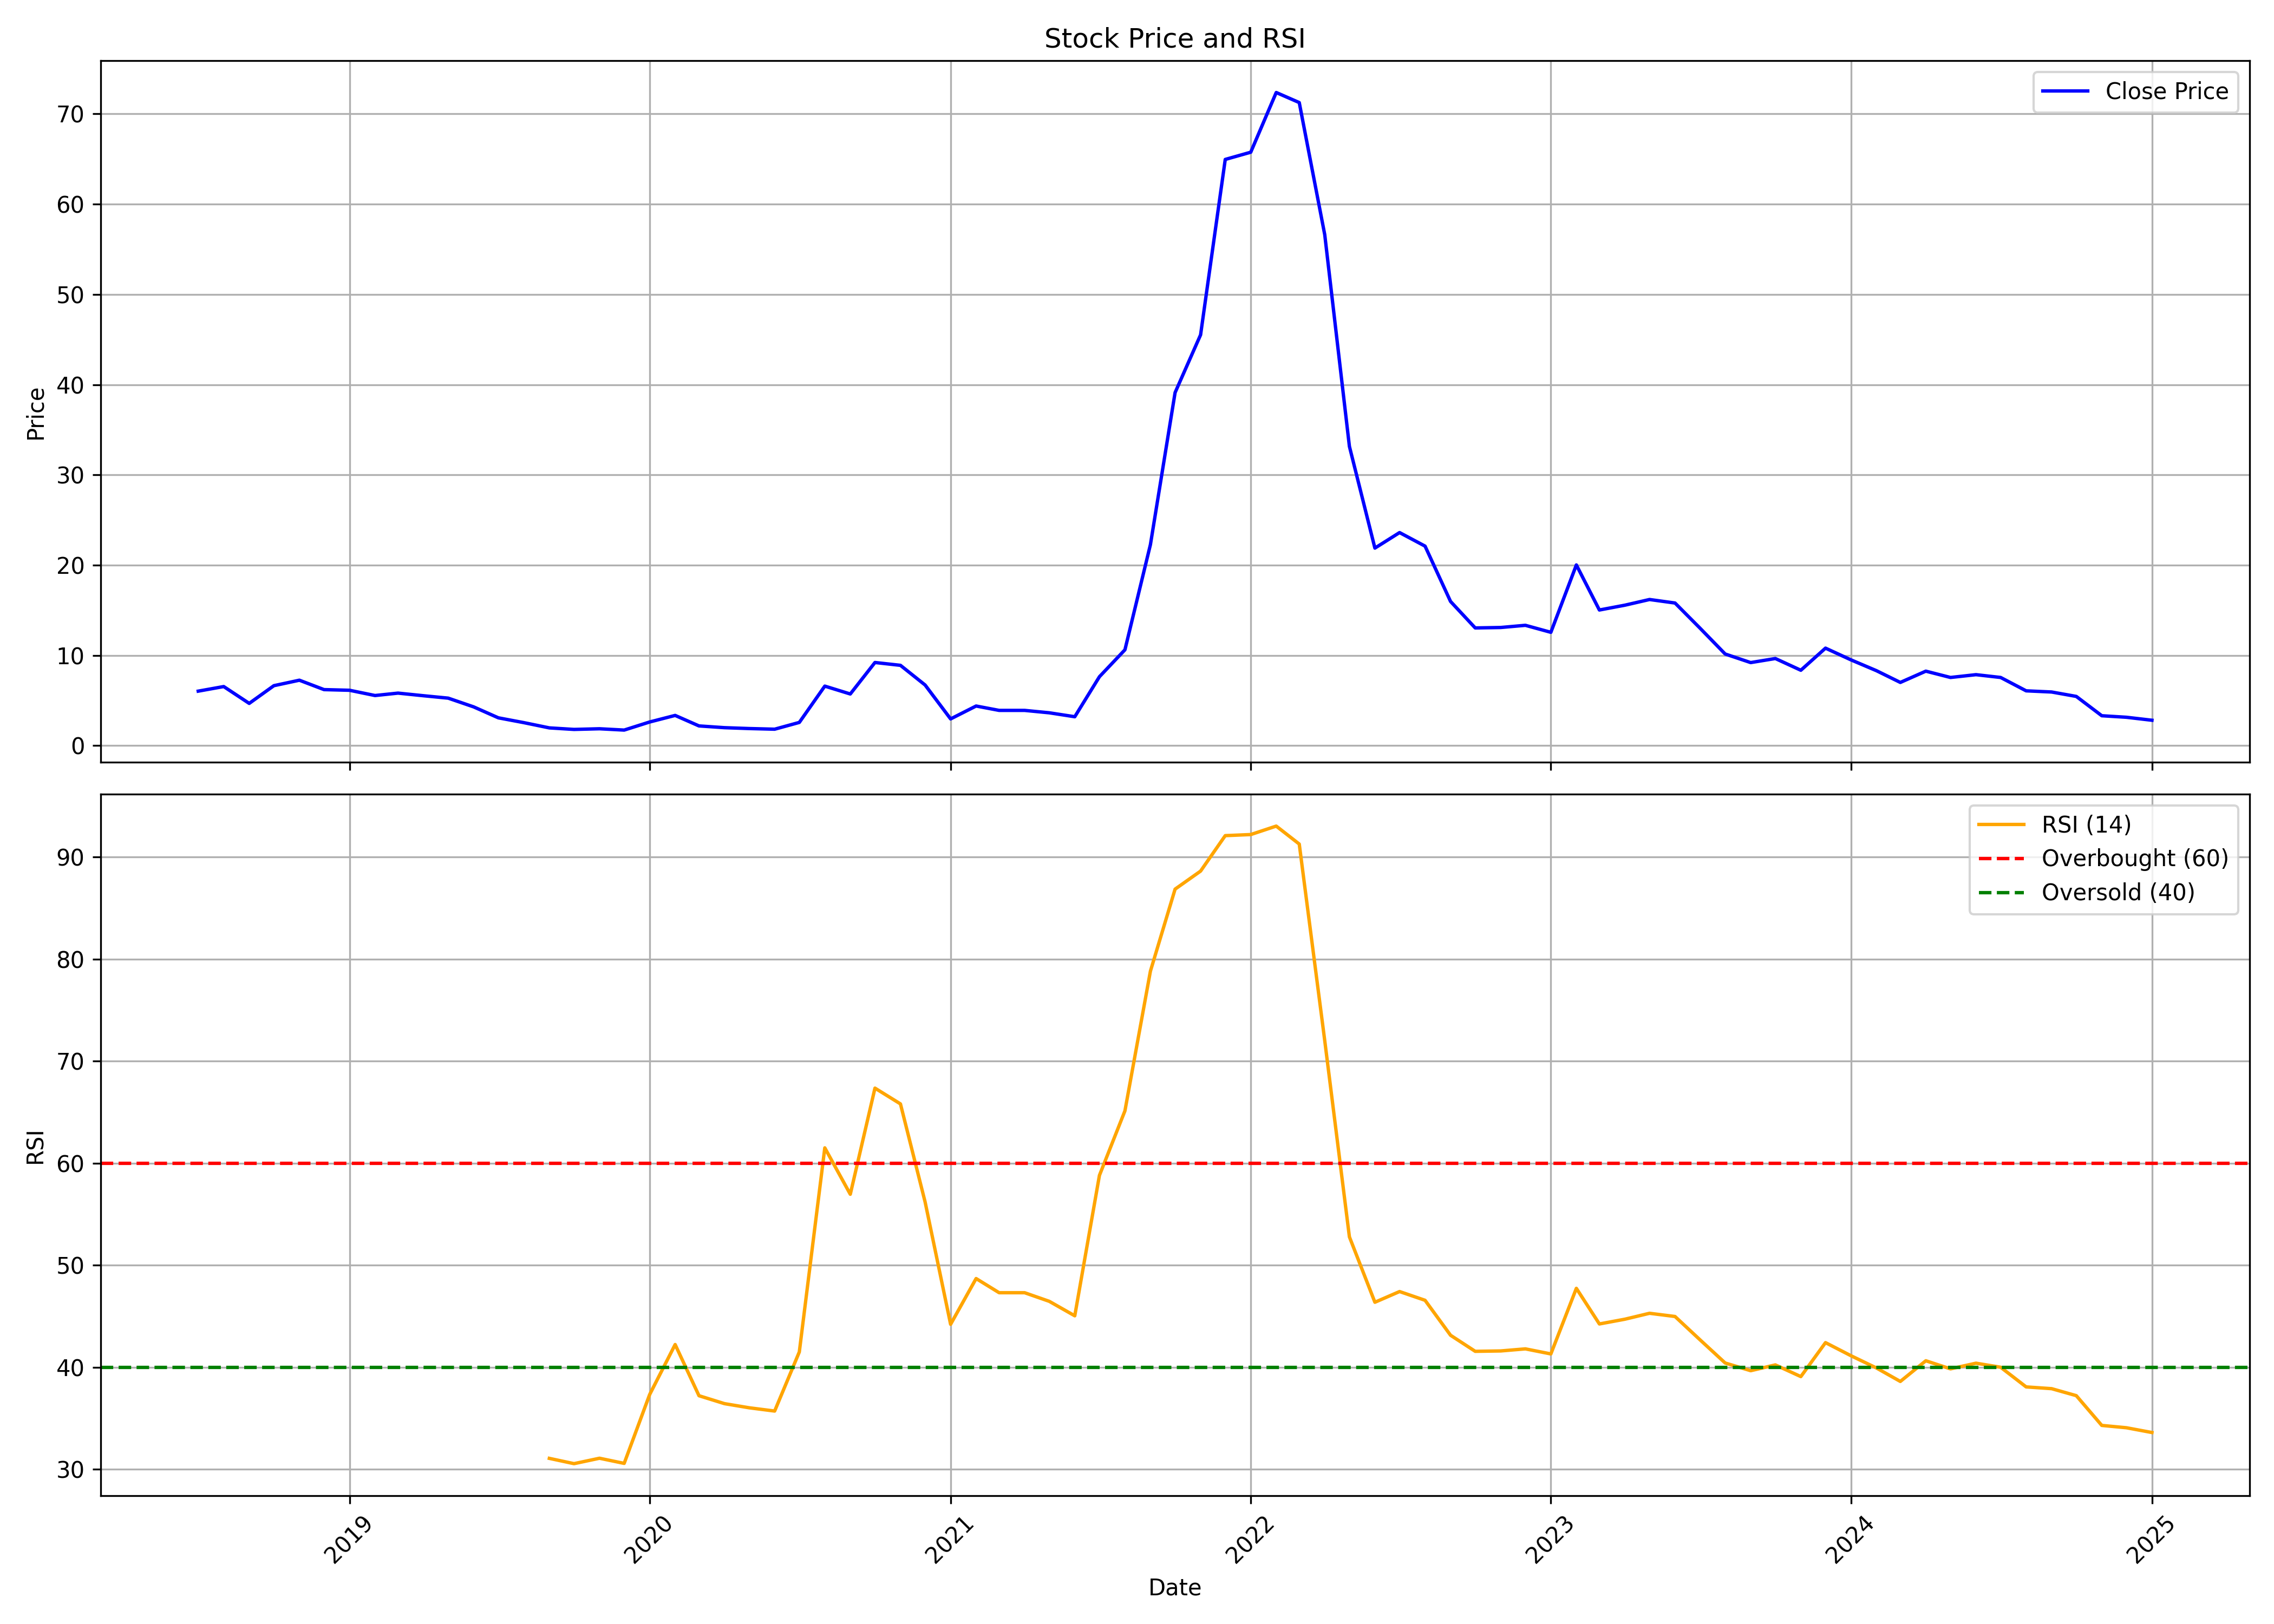

Values plotted in this chart, from the file beside it:
, date, symbol, open, high, low, close, volume, rsi
0, 2018-07-01, DIL, 8.216, 9.258, 5.332, 6.035, 1584384, 
1, 2018-08-01, DIL, 5.526, 7.271, 5.235, 6.544, 495120, 
2, 2018-09-01, DIL, 6.544, 6.544, 3.829, 4.678, 284694, 
3, 2018-10-01, DIL, 4.678, 9.307, 4.678, 6.641, 383718, 
4, 2018-11-01, DIL, 6.641, 7.247, 6.301, 7.247, 136158, 
5, 2018-12-01, DIL, 7.247, 7.901, 6.205, 6.205, 86646, 
6, 2019-01-01, DIL, 6.205, 7.489, 6.132, 6.132, 37134, 
7, 2019-02-01, DIL, 6.132, 6.132, 5.55, 5.55, 24756, 
8, 2019-03-01, DIL, 5.55, 5.817, 5.55, 5.817, 12378, 
9, 2019-04-01, DIL, 5.817, 5.817, 5.526, 5.526, 24756, 
10, 2019-05-01, DIL, 5.526, 5.526, 5.259, 5.259, 12378, 
11, 2019-06-01, DIL, 5.259, 5.502, 4.29, 4.29, 123780, 
12, 2019-07-01, DIL, 4.29, 4.29, 3.078, 3.078, 136158, 
13, 2019-08-01, DIL, 3.078, 3.078, 2.545, 2.545, 74268, 
14, 2019-09-01, DIL, 2.545, 2.545, 1.963, 1.963, 210426, 31.08
15, 2019-10-01, DIL, 1.963, 2.012, 1.794, 1.794, 49512, 30.56
16, 2019-11-01, DIL, 1.721, 1.963, 1.721, 1.866, 86646, 31.09
17, 2019-12-01, DIL, 1.866, 1.866, 1.721, 1.721, 24756, 30.59
18, 2020-01-01, DIL, 1.721, 2.69, 1.721, 2.618, 940728, 37.33
19, 2020-02-01, DIL, 2.69, 3.345, 2.521, 3.345, 358962, 42.23
20, 2020-03-01, DIL, 3.49, 4.047, 2.181, 2.181, 334206, 37.22
21, 2020-04-01, DIL, 2.181, 2.278, 1.987, 1.987, 61890, 36.44
22, 2020-05-01, DIL, 1.987, 1.987, 1.89, 1.89, 12378, 36.04
23, 2020-06-01, DIL, 1.89, 1.89, 1.745, 1.818, 123780, 35.72
24, 2020-07-01, DIL, 1.745, 2.569, 1.697, 2.569, 804570, 41.51
25, 2020-08-01, DIL, 2.69, 6.592, 2.69, 6.592, 569388, 61.5
26, 2020-09-01, DIL, 6.277, 6.665, 5.162, 5.72, 581766, 56.95
27, 2020-10-01, DIL, 5.72, 9.404, 5.72, 9.21, 1237800, 67.35
28, 2020-11-01, DIL, 9.234, 10.64, 8.895, 8.895, 631278, 65.81
29, 2020-12-01, DIL, 8.459, 9.937, 6.714, 6.714, 420852, 56.19
30, 2021-01-01, DIL, 6.714, 6.714, 2.787, 2.957, 680790, 44.21
31, 2021-02-01, DIL, 2.957, 5.065, 2.957, 4.387, 148536, 48.7
32, 2021-03-01, DIL, 4.169, 4.169, 3.223, 3.902, 235182, 47.31
33, 2021-04-01, DIL, 3.902, 3.902, 3.902, 3.902, 0, 47.31
34, 2021-05-01, DIL, 3.902, 3.902, 3.635, 3.635, 37134, 46.46
35, 2021-06-01, DIL, 3.635, 3.805, 3.054, 3.199, 198048, 45.05
36, 2021-07-01, DIL, 3.345, 7.635, 3.345, 7.635, 2228040, 58.81
37, 2021-08-01, DIL, 7.974, 10.62, 7.441, 10.62, 5830039, 65.13
38, 2021-09-01, DIL, 11.12, 24.31, 10.76, 22.27, 6176622, 78.81
39, 2021-10-01, DIL, 21.33, 41.66, 20.67, 39.12, 6275646, 86.85
40, 2021-11-01, DIL, 38.78, 45.52, 28.45, 45.52, 5273028, 88.61
41, 2021-12-01, DIL, 47.67, 76.1, 44.3, 64.95, 4270410, 92.09
42, 2022-01-01, DIL, 64.95, 67.6, 57.25, 65.75, 2465696, 92.19
43, 2022-02-01, DIL, 62.48, 78.04, 52.35, 72.37, 2007702, 93.02
44, 2022-03-01, DIL, 72.37, 76.08, 62.72, 71.26, 1949199, 91.26
45, 2022-04-01, DIL, 71.72, 74.65, 55.26, 56.62, 1739867, 72
46, 2022-05-01, DIL, 56.25, 62.58, 33.16, 33.16, 2548406, 52.78
47, 2022-06-01, DIL, 31.51, 31.51, 20.77, 21.89, 8505191, 46.37
48, 2022-07-01, DIL, 22.76, 31.46, 21.72, 23.61, 5617255, 47.42
49, 2022-08-01, DIL, 22.44, 24.77, 18.49, 22.1, 8789474, 46.57
50, 2022-09-01, DIL, 21.01, 22.69, 13.28, 15.97, 28499923, 43.14
51, 2022-10-01, DIL, 16.75, 16.75, 9.889, 13.04, 31478786, 41.57
52, 2022-11-01, DIL, 13.67, 18.03, 12.26, 13.09, 13454914, 41.6
53, 2022-12-01, DIL, 13.23, 15.03, 10.66, 13.33, 5806025, 41.81
54, 2023-01-01, DIL, 13.62, 14.44, 11.39, 12.55, 3535479, 41.31
55, 2023-02-01, DIL, 12.85, 24.43, 11.97, 20.02, 20832842, 47.74
56, 2023-03-01, DIL, 20.36, 21.62, 13.57, 15.03, 7372997, 44.25
57, 2023-04-01, DIL, 15.75, 18.32, 15.08, 15.56, 12450955, 44.71
58, 2023-05-01, DIL, 15.56, 18.66, 14.83, 16.19, 30681246, 45.29
59, 2023-06-01, DIL, 16.7, 18.65, 15.4, 15.8, 76229142, 44.98
... 19 more rows
